Labelled photos from "splitted_data", an image-classification folder in Muelltrenninator/model. The possible labels are: bio waste, gelber sack, hazardous waste, organic waste, paper, papier, plastic, residual waste, restmuell.

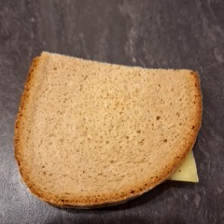
Label: organic waste

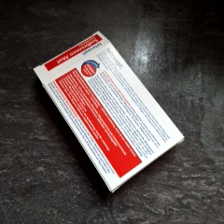
Label: paper

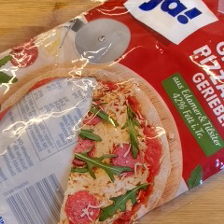
Label: plastic

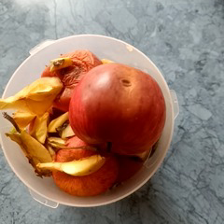
Label: organic waste

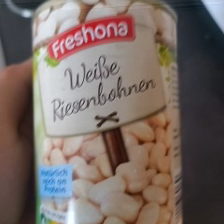
Label: plastic

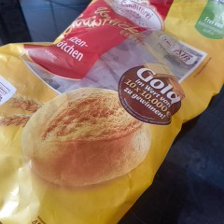
Label: plastic
